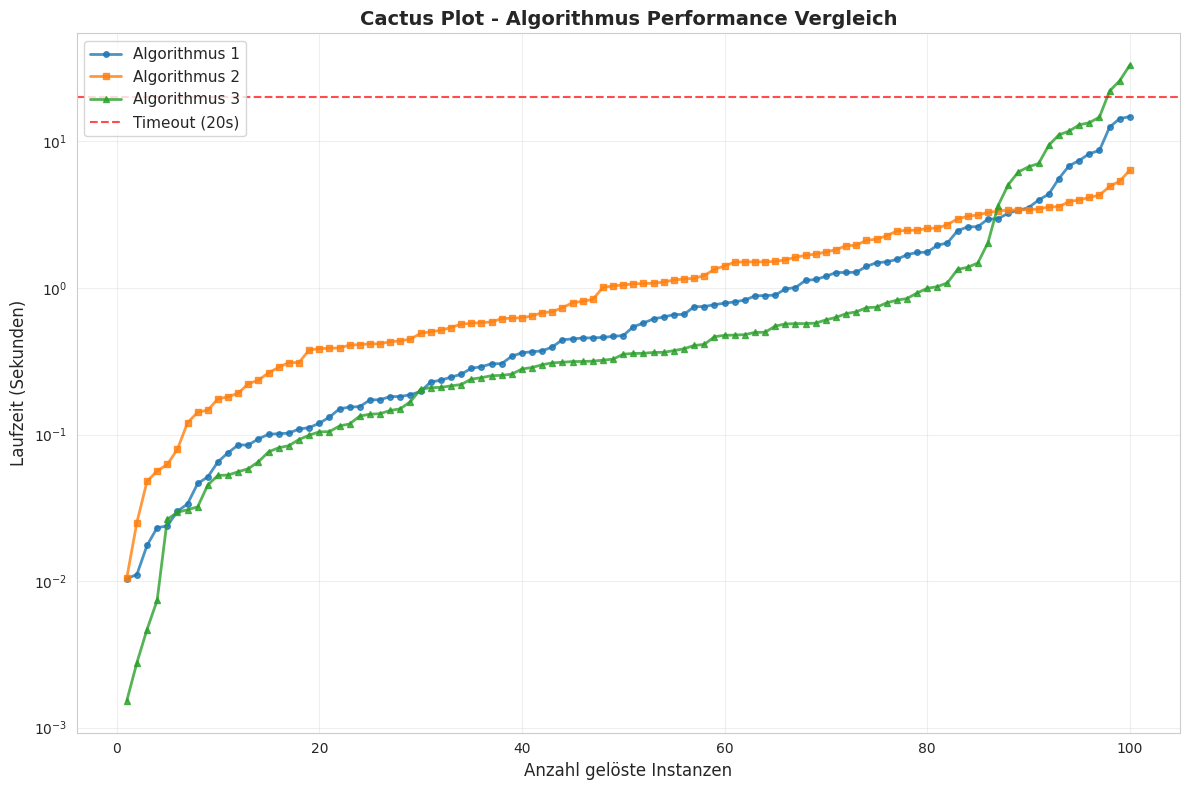

Source code (Python):
import matplotlib.pyplot as plt
import numpy as np
import seaborn as sns

# Seaborn Style setzen
sns.set_style("whitegrid")
plt.rcParams["figure.figsize"] = (12, 8)


def create_cactus_plot():
    """
    Erstellt einen Cactus Plot zur Visualisierung von Algorithm Performance.
    In einem Cactus Plot wird die Zeit (y-Achse) gegen die Anzahl der gelösten
    Instanzen (x-Achse) dargestellt, sortiert nach Laufzeit.
    """

    # Beispieldaten für verschiedene Algorithmen generieren
    np.random.seed(42)

    # Simuliere Laufzeiten für drei verschiedene Algorithmen
    n_instances = 100

    # Algorithm 1: Schnell für einfache Instanzen, langsamer für schwere
    alg1_times = np.concatenate(
        [
            np.random.exponential(0.5, 60),  # Schnelle Instanzen
            np.random.exponential(2.0, 30),  # Mittlere Instanzen
            np.random.exponential(10.0, 10),  # Schwere Instanzen
        ]
    )

    # Algorithm 2: Konstantere Performance
    alg2_times = np.random.exponential(1.5, n_instances)

    # Algorithm 3: Sehr schnell für die meisten, aber einige Ausreißer
    alg3_times = np.concatenate(
        [
            np.random.exponential(0.3, 80),  # Sehr schnelle Instanzen
            np.random.exponential(15.0, 20),  # Einige sehr langsame
        ]
    )

    # Daten sortieren (wichtig für Cactus Plot)
    alg1_sorted = np.sort(alg1_times)
    alg2_sorted = np.sort(alg2_times)
    alg3_sorted = np.sort(alg3_times)

    # X-Achse: Anzahl der gelösten Instanzen
    x_values = np.arange(1, n_instances + 1)

    # Plot erstellen
    plt.figure(figsize=(12, 8))

    # Drei Algorithmen plotten
    plt.plot(
        x_values,
        alg1_sorted,
        "o-",
        label="Algorithmus 1",
        linewidth=2,
        markersize=4,
        alpha=0.8,
    )
    plt.plot(
        x_values,
        alg2_sorted,
        "s-",
        label="Algorithmus 2",
        linewidth=2,
        markersize=4,
        alpha=0.8,
    )
    plt.plot(
        x_values,
        alg3_sorted,
        "^-",
        label="Algorithmus 3",
        linewidth=2,
        markersize=4,
        alpha=0.8,
    )

    # Timeout-Linie hinzufügen (z.B. bei 20 Sekunden)
    timeout = 20
    plt.axhline(
        y=timeout, color="red", linestyle="--", label=f"Timeout ({timeout}s)", alpha=0.7
    )

    # Styling
    plt.xlabel("Anzahl gelöste Instanzen", fontsize=12)
    plt.ylabel("Laufzeit (Sekunden)", fontsize=12)
    plt.title(
        "Cactus Plot - Algorithmus Performance Vergleich",
        fontsize=14,
        fontweight="bold",
    )
    plt.legend(loc="upper left", fontsize=11)
    plt.grid(True, alpha=0.3)

    # Y-Achse logarithmisch skalieren (oft nützlich bei Cactus Plots)
    plt.yscale("log")

    # Layout optimieren
    plt.tight_layout()

    return plt.gcf()


# Beispiel für die Verwendung
if __name__ == "__main__":
    # Einfacher Cactus Plot
    print("Erstelle einfachen Cactus Plot...")
    fig1 = create_cactus_plot()
    plt.show()

    # Optional: Plots speichern
    # fig1.savefig('cactus_plot_basic.png', dpi=300, bbox_inches='tight')
    # fig2.savefig('cactus_plot_advanced.png', dpi=300, bbox_inches='tight')
    # fig3.savefig('cactus_plot_percentiles.png', dpi=300, bbox_inches='tight')
